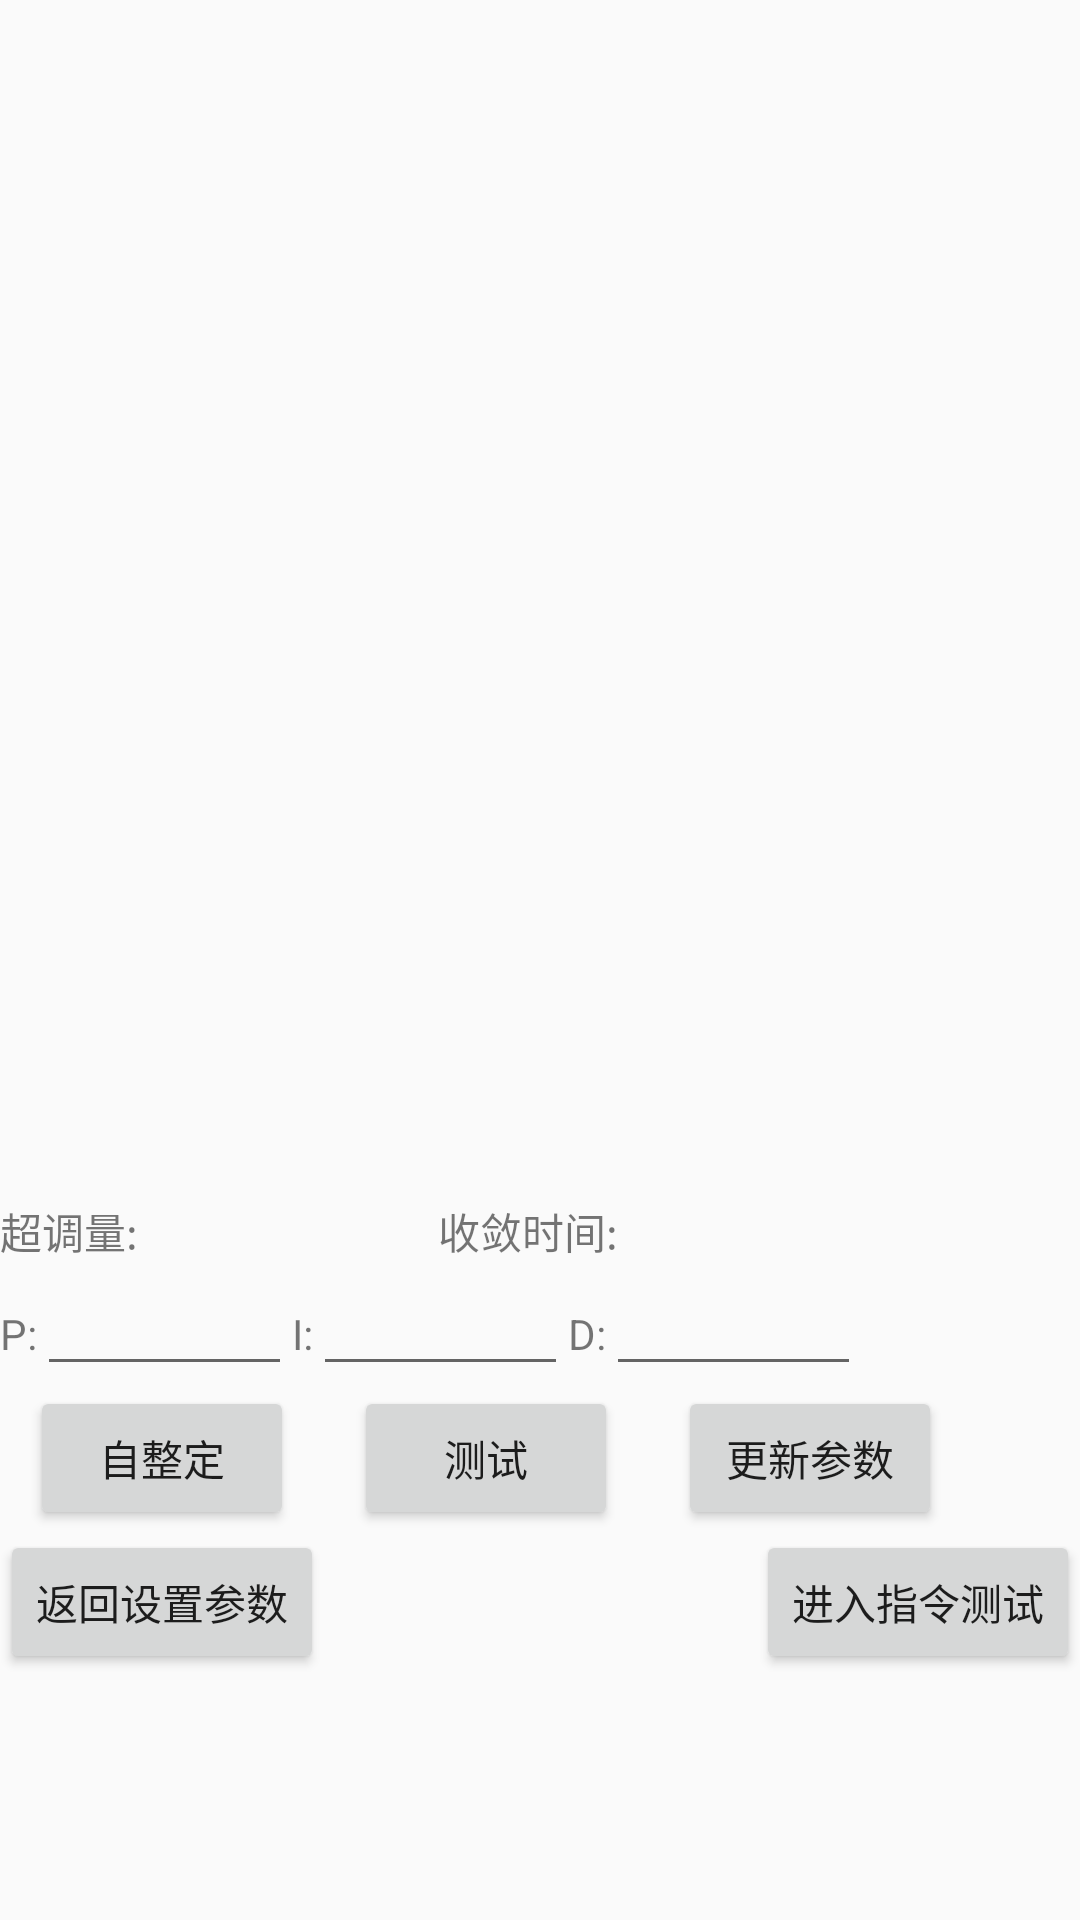

Reconstruct the res/layout file that produces this screen, plus the resources it refers to.
<!-- AndroidManifest.xml: application theme AppTheme -->
<!-- res/layout/set_pid.xml -->
<?xml version="1.0" encoding="utf-8"?>
<LinearLayout xmlns:android="http://schemas.android.com/apk/res/android"
              android:orientation="vertical"
              android:layout_width="match_parent"
              android:layout_height="match_parent">

    <LinearLayout
        android:orientation="vertical"
        android:layout_width="fill_parent"
        android:layout_height="400dp">

        <TabHost
            android:layout_width="match_parent"
            android:layout_height="wrap_content"
            android:id="@android:id/tabhost">

            <LinearLayout
                android:layout_width="fill_parent"
                android:layout_height="fill_parent"
                android:orientation="vertical">

                <TabWidget
                    android:id="@android:id/tabs"
                    android:layout_width="fill_parent"
                    android:layout_height="wrap_content">
                </TabWidget>

                <FrameLayout
                    android:id="@android:id/tabcontent"
                    android:layout_width="fill_parent"
                    android:layout_height="fill_parent">

                    <LinearLayout
                        android:id="@+id/tab1"
                        android:layout_width="fill_parent"
                        android:layout_height="fill_parent"
                        android:orientation="vertical">

                    </LinearLayout>

                    <LinearLayout
                        android:id="@+id/tab2"
                        android:layout_width="fill_parent"
                        android:layout_height="fill_parent"
                        android:orientation="vertical">

                    </LinearLayout>

                    <LinearLayout
                        android:id="@+id/tab3"
                        android:layout_width="fill_parent"
                        android:layout_height="fill_parent"
                        android:orientation="vertical">

                    </LinearLayout>


                </FrameLayout>
            </LinearLayout>
        </TabHost>
    </LinearLayout>

    <LinearLayout
        android:orientation="vertical"
        android:layout_width="match_parent"
        android:layout_height="wrap_content">

        <LinearLayout
            android:orientation="horizontal"
            android:layout_width="fill_parent"
            android:layout_height="fill_parent">

            <TextView
                android:layout_width="wrap_content"
                android:layout_height="wrap_content"
                android:text="超调量:"
                android:id="@+id/textView11"/>

            <TextView
                android:layout_width="100dp"
                android:layout_height="wrap_content"
                android:text=" "
                android:id="@+id/textView12"/>

            <TextView
                android:layout_width="wrap_content"
                android:layout_height="wrap_content"
                android:text="收敛时间:"
                android:id="@+id/textView13"/>

            <TextView
                android:layout_width="100dp"
                android:layout_height="wrap_content"
                android:text=" "
                android:id="@+id/textView14"/>
        </LinearLayout>

        <LinearLayout
            android:orientation="horizontal"
            android:layout_width="match_parent"
            android:layout_height="wrap_content">

            <TextView
                android:layout_width="wrap_content"
                android:layout_height="wrap_content"
                android:text="P:"
                android:id="@+id/PText"/>

            <EditText
                android:layout_width="85dp"
                android:layout_height="wrap_content"
                android:id="@+id/editText2"/>

            <TextView
                android:layout_width="wrap_content"
                android:layout_height="wrap_content"
                android:text="I:"
                android:id="@+id/IText"/>

            <EditText
                android:layout_width="85dp"
                android:layout_height="wrap_content"
                android:id="@+id/editText3"/>

            <TextView
                android:layout_width="wrap_content"
                android:layout_height="wrap_content"
                android:text="D:"
                android:id="@+id/DText"/>

            <EditText
                android:layout_width="85dp"
                android:layout_height="wrap_content"
                android:id="@+id/editText4"/>

        </LinearLayout>

        <LinearLayout
            android:orientation="horizontal"
            android:layout_width="fill_parent"
            android:layout_height="fill_parent">

            <Button
                android:layout_width="wrap_content"
                android:layout_height="wrap_content"
                android:text="自整定"
                android:id="@+id/button5"
                android:layout_marginLeft="10dp"
                android:layout_marginRight="10dp"/>

            <Button
                android:layout_width="wrap_content"
                android:layout_height="wrap_content"
                android:text="测试"
                android:id="@+id/button6"
                android:layout_marginLeft="10dp"
                android:layout_marginRight="10dp"/>

            <Button
                android:layout_width="wrap_content"
                android:layout_height="wrap_content"
                android:text="更新参数"
                android:id="@+id/button7"
                android:layout_marginLeft="10dp"
                android:layout_marginRight="10dp"/>

        </LinearLayout>

        <RelativeLayout
            android:layout_width="fill_parent"
            android:layout_height="fill_parent">

            <Button
                android:layout_width="wrap_content"
                android:layout_height="wrap_content"
                android:text="返回设置参数"
                android:id="@+id/button8"/>

            <Button
                android:layout_width="wrap_content"
                android:layout_height="wrap_content"
                android:layout_alignParentRight="true"
                android:text="进入指令测试"
                android:id="@+id/button9"/>
        </RelativeLayout>

    </LinearLayout>

</LinearLayout>
<!-- resources referenced by this layout -->
<resources>
  <style name="AppTheme" parent="AppTheme.Base">
      </style>
  <style name="AppTheme.Base" parent="Theme.AppCompat.Light.DarkActionBar">
          <item name="colorAccent">@color/primary_blue</item>
          <item name="windowActionBar">false</item>
          <item name="android:windowNoTitle">true</item>
          <item name="android:editTextStyle">@style/AppEditText</item>
      </style>
  <color name="primary_blue">#03A9F4</color>
  <style name="AppEditText" parent="Widget.AppCompat.EditText">
          <item name="android:textSize">16sp</item>
      </style>
</resources>
